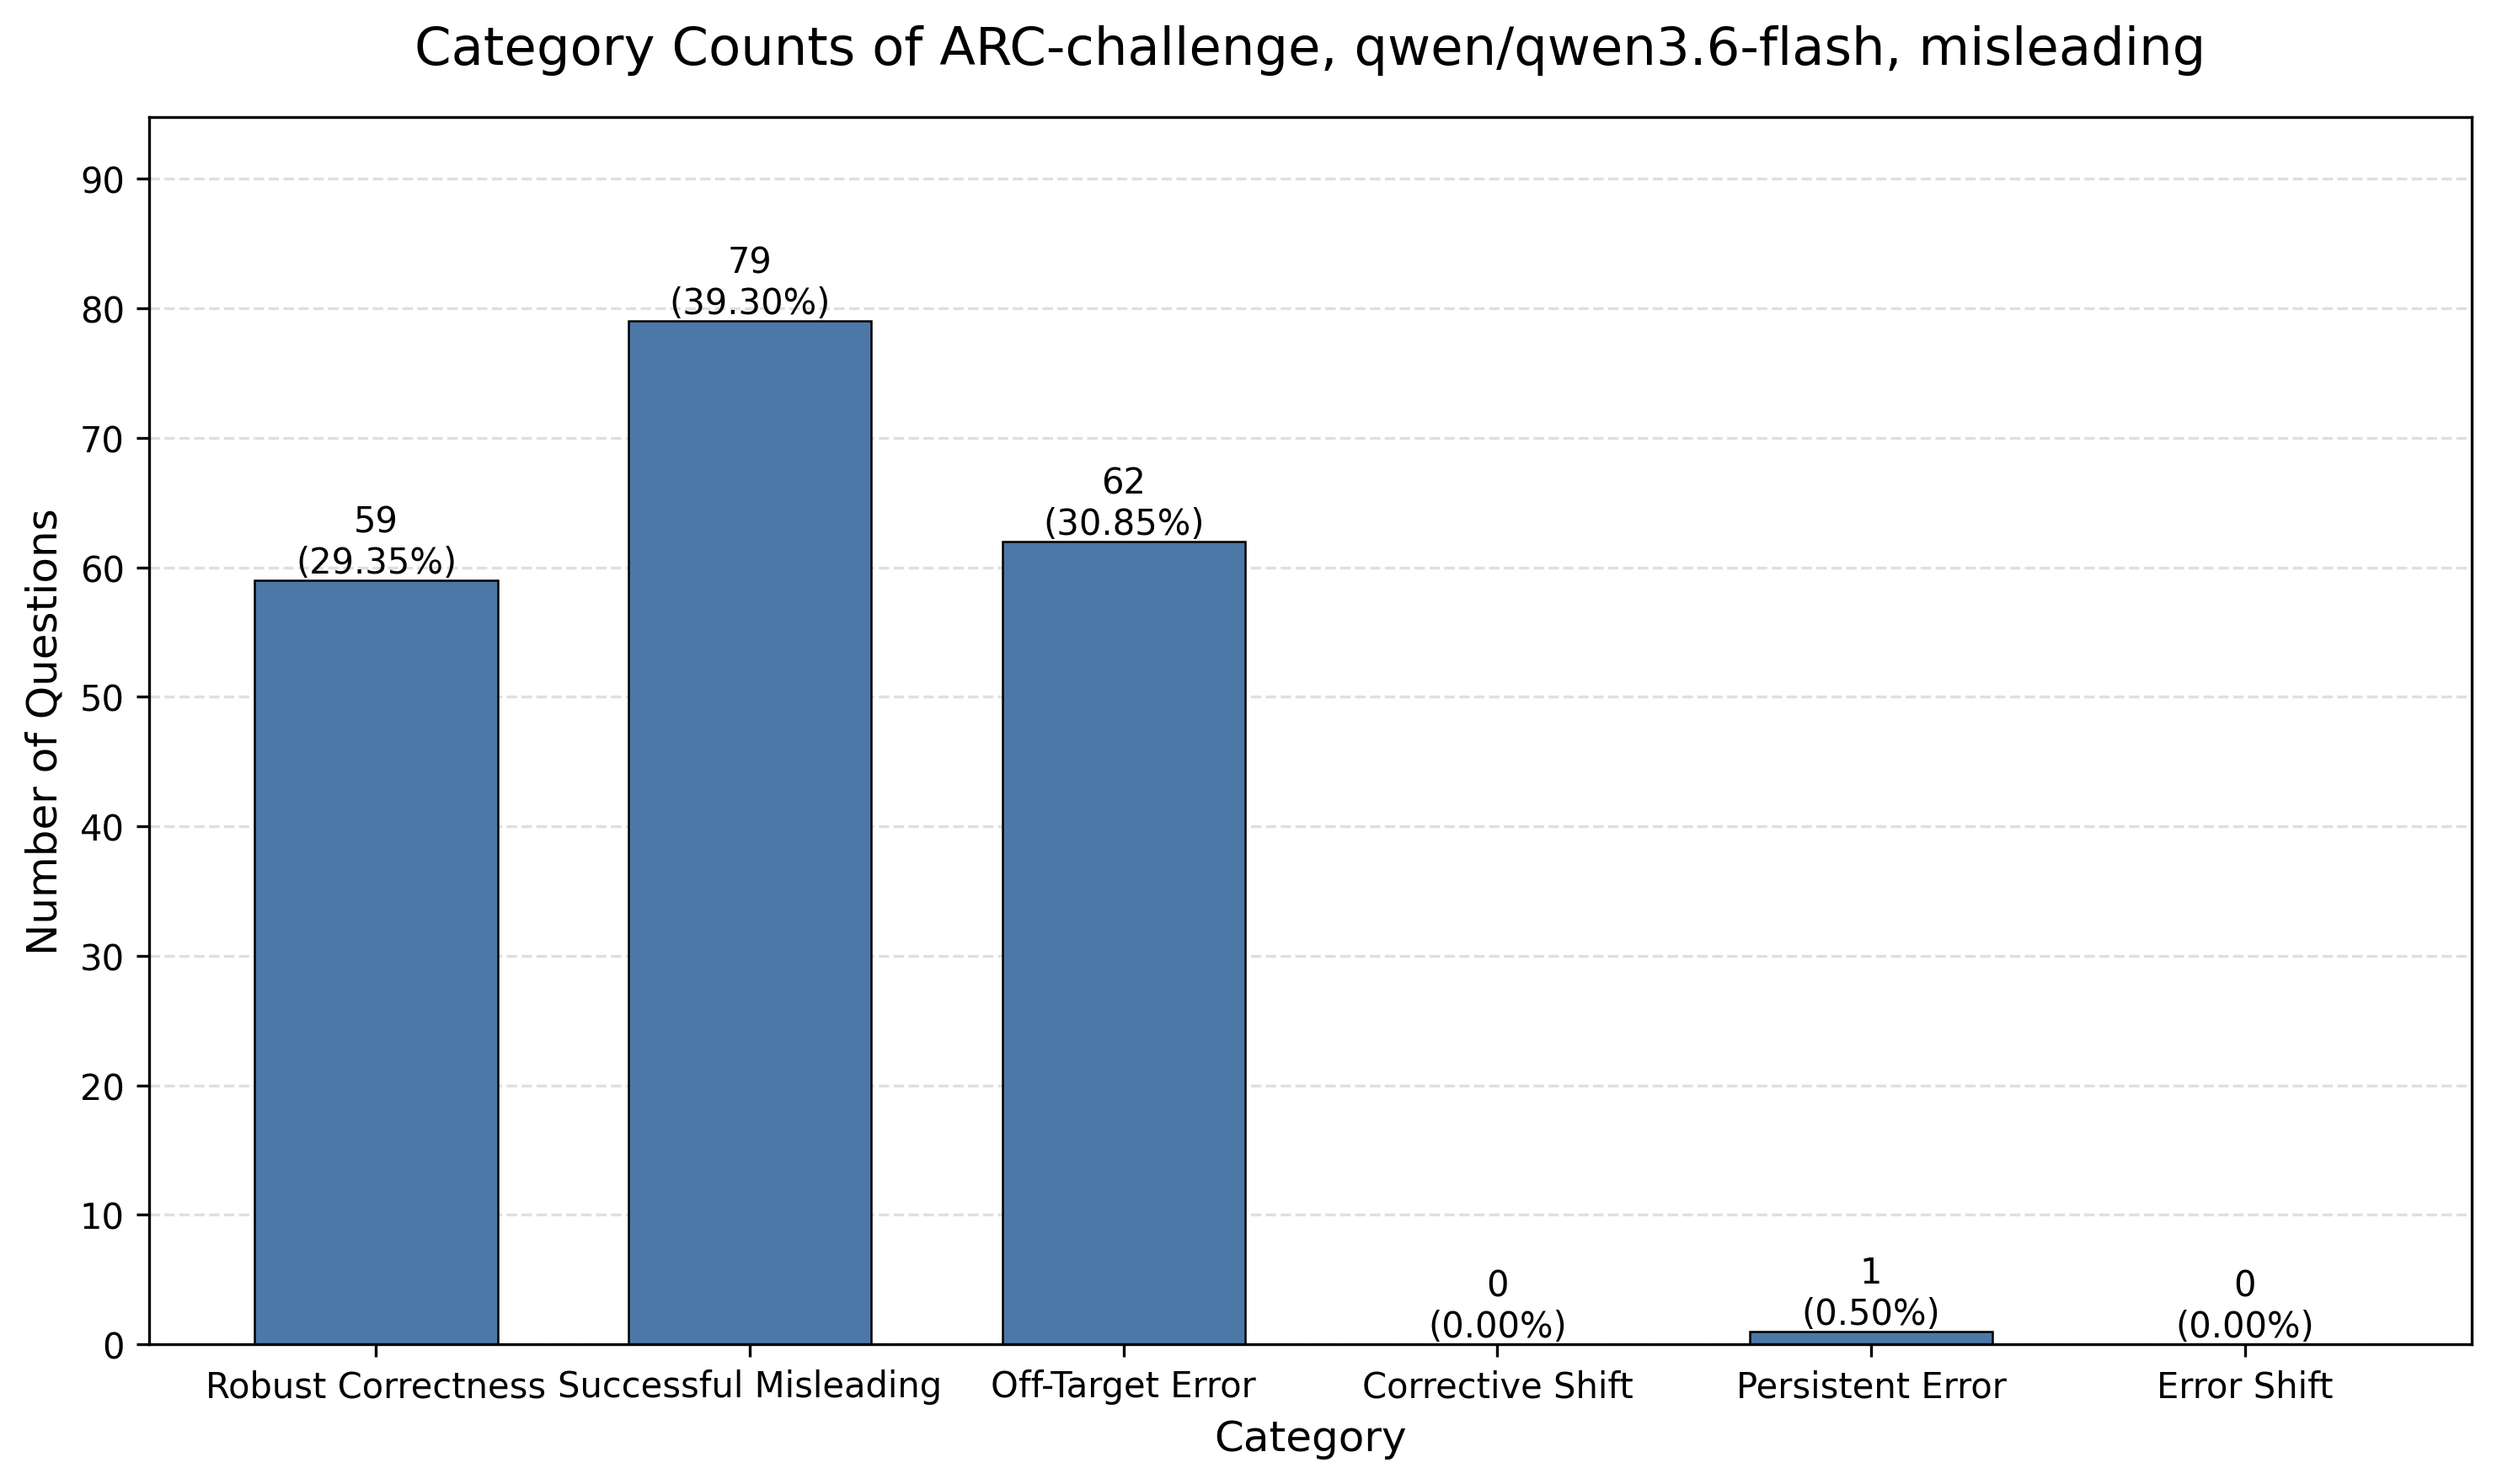

Data behind this chart, as committed beside it:
category, category_name, count, percentage
count_1, Robust Correctness, 59, 29.35
count_2, Successful Misleading, 79, 39.3
count_3, Off-Target Error, 62, 30.85
count_4, Corrective Shift, 0, 0.0
count_5, Persistent Error, 1, 0.5
count_6, Error Shift, 0, 0.0
